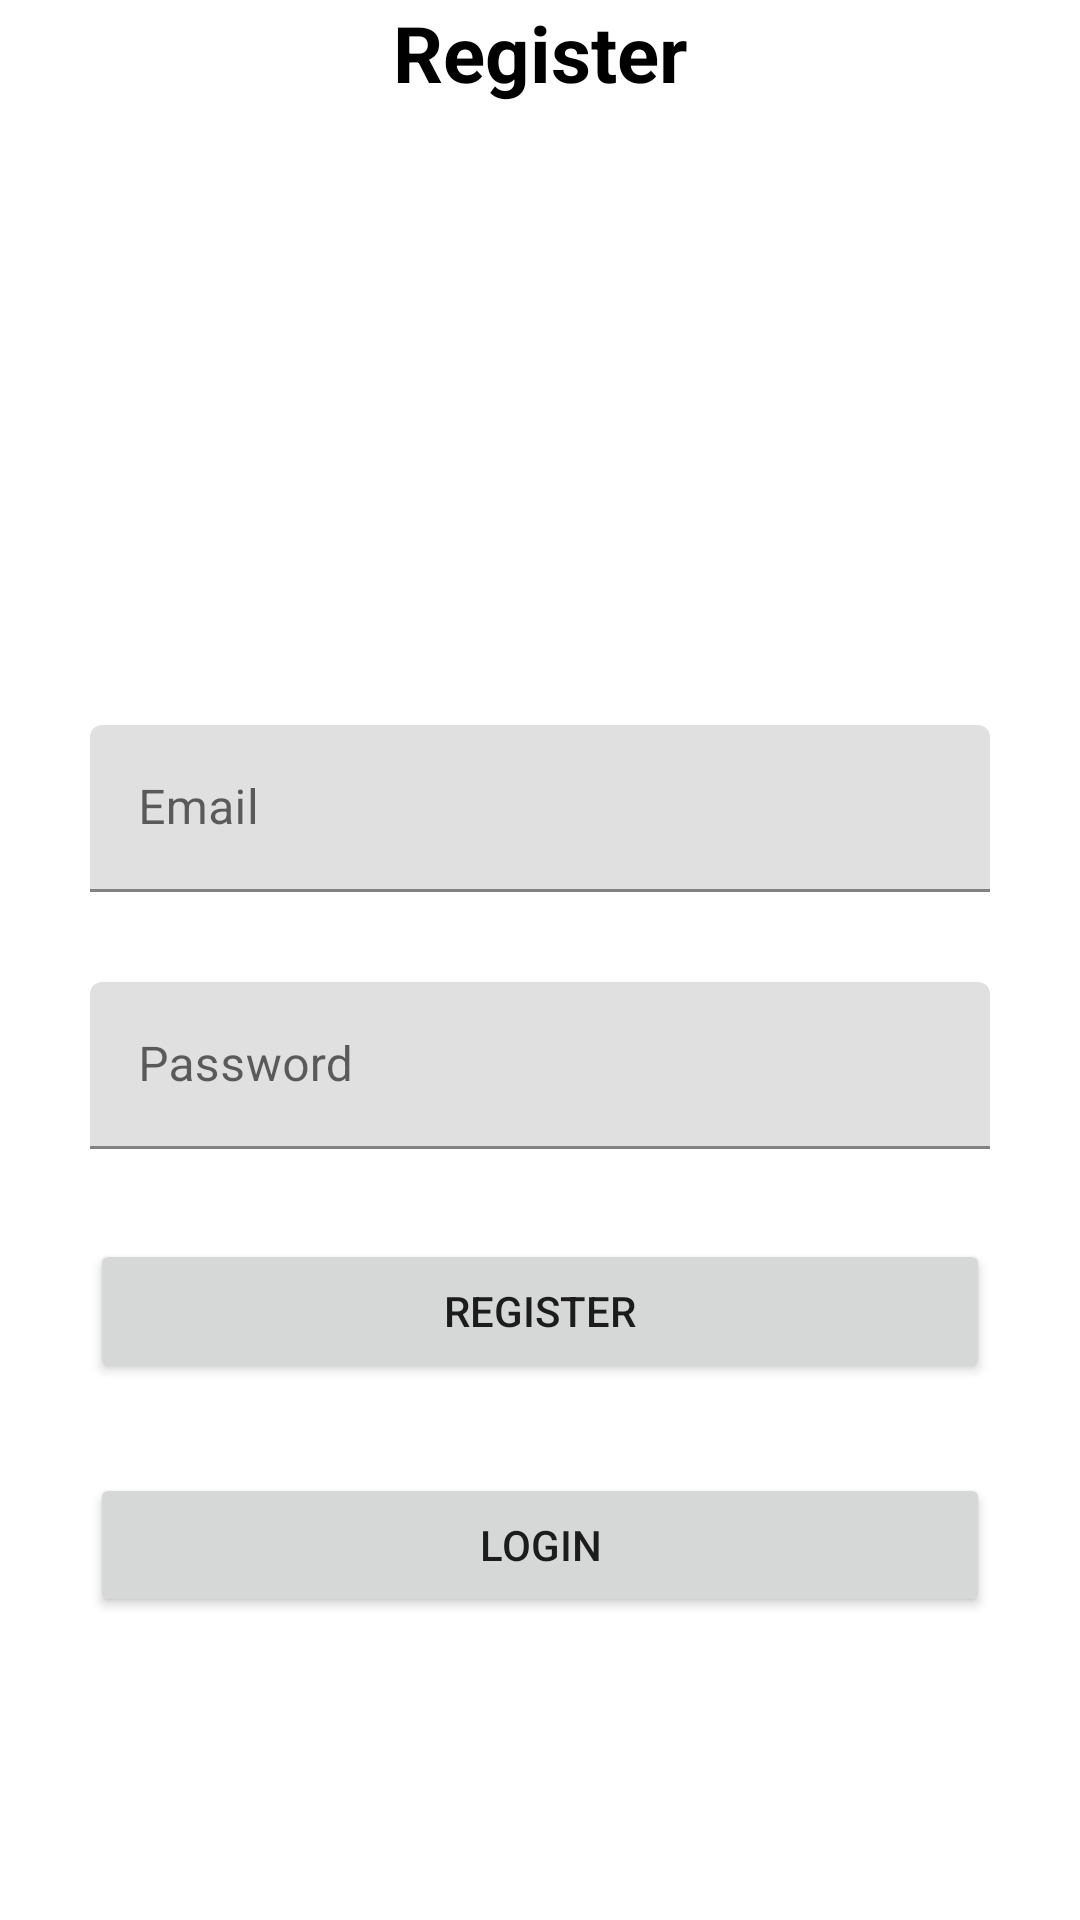

Write the Android layout XML for this screen, with the resource values it uses.
<!-- AndroidManifest.xml: application theme Theme.LibraryProject -->
<!-- res/layout/activity_register.xml -->
<?xml version="1.0" encoding="utf-8"?>
<ScrollView xmlns:android="http://schemas.android.com/apk/res/android"
    xmlns:app="http://schemas.android.com/apk/res-auto"
    xmlns:tools="http://schemas.android.com/tools"
    android:layout_width="match_parent"
    android:layout_height="match_parent"
    tools:context=".RegisterActivity">

    <androidx.constraintlayout.widget.ConstraintLayout
        android:layout_width="match_parent"
        android:layout_height="match_parent">


    <TextView
        android:layout_width="wrap_content"
        android:layout_height="wrap_content"
        android:text="Register"
        android:textStyle="bold"
        android:textSize="26dp"
        android:textColor="@color/black"
        app:layout_constraintTop_toTopOf="parent"
        app:layout_constraintStart_toStartOf="parent"
        app:layout_constraintEnd_toEndOf="parent"
        app:layout_constraintBottom_toTopOf="@id/TvEmail"
        />

    <com.google.android.material.textfield.TextInputLayout
        android:id="@+id/Tv_Email"
        android:layout_width="match_parent"
        app:layout_constraintTop_toTopOf="parent"
        app:layout_constraintBottom_toBottomOf="parent"
        app:layout_constraintStart_toStartOf="parent"
        app:layout_constraintEnd_toEndOf="parent"
        android:layout_height="wrap_content"
        android:layout_marginEnd="30dp"
        android:layout_marginStart="30dp"
        >
        <EditText
            android:id="@+id/Ed_Email"
            android:layout_width="match_parent"
            android:layout_height="wrap_content"
            android:hint="Email"
            />
    </com.google.android.material.textfield.TextInputLayout>

    <com.google.android.material.textfield.TextInputLayout
        android:id="@+id/Tv_Password"
        android:layout_width="match_parent"
        app:layout_constraintTop_toBottomOf="@id/Tv_Email"
        app:layout_constraintStart_toStartOf="parent"
        app:layout_constraintEnd_toEndOf="parent"
        android:layout_height="wrap_content"
        android:layout_marginEnd="30dp"
        android:layout_marginStart="30dp"
        android:layout_marginTop="30dp"
        >
        <EditText
            android:id="@+id/Ed_Password"
            android:layout_width="match_parent"
            android:layout_height="wrap_content"
            android:inputType="textPassword"
            android:hint="Password"
            />
    </com.google.android.material.textfield.TextInputLayout>

    <Button
        android:id="@+id/btn_Register"
        android:text="Register"
        app:layout_constraintTop_toBottomOf="@id/Tv_Password"
        android:layout_margin="30dp"
        android:layout_width="match_parent"
        android:layout_height="wrap_content"/>
    <Button
        android:id="@+id/btn_Login"
        android:text="Login"
        android:layout_margin="30dp"
        app:layout_constraintTop_toBottomOf="@id/btn_Register"
        android:layout_width="match_parent"
        android:layout_height="wrap_content"
        />
</androidx.constraintlayout.widget.ConstraintLayout>

</ScrollView>
<!-- resources referenced by this layout -->
<resources>
  <style name="Theme.LibraryProject" parent="Theme.MaterialComponents.DayNight.NoActionBar">
          
          <item name="colorPrimary">@color/purple_500</item>
          <item name="colorPrimaryVariant">@color/purple_700</item>
          <item name="colorOnPrimary">@color/white</item>
          
          <item name="colorSecondary">@color/teal_200</item>
          <item name="colorSecondaryVariant">@color/teal_700</item>
          <item name="colorOnSecondary">@color/black</item>
          
          <item name="android:statusBarColor" tools:targetApi="l">?attr/colorPrimaryVariant</item>
          
      </style>
  <!-- not gathered from this repository: default colours our renderer supplied (Android Studio template values) -->
  <color name="purple_500">#FF6200EE</color>
  <color name="purple_700">#FF3700B3</color>
  <color name="teal_200">#FF03DAC5</color>
  <color name="teal_700">#FF018786</color>
  <color name="black">#FF000000</color>
  <color name="white">#FFFFFFFF</color>
</resources>
